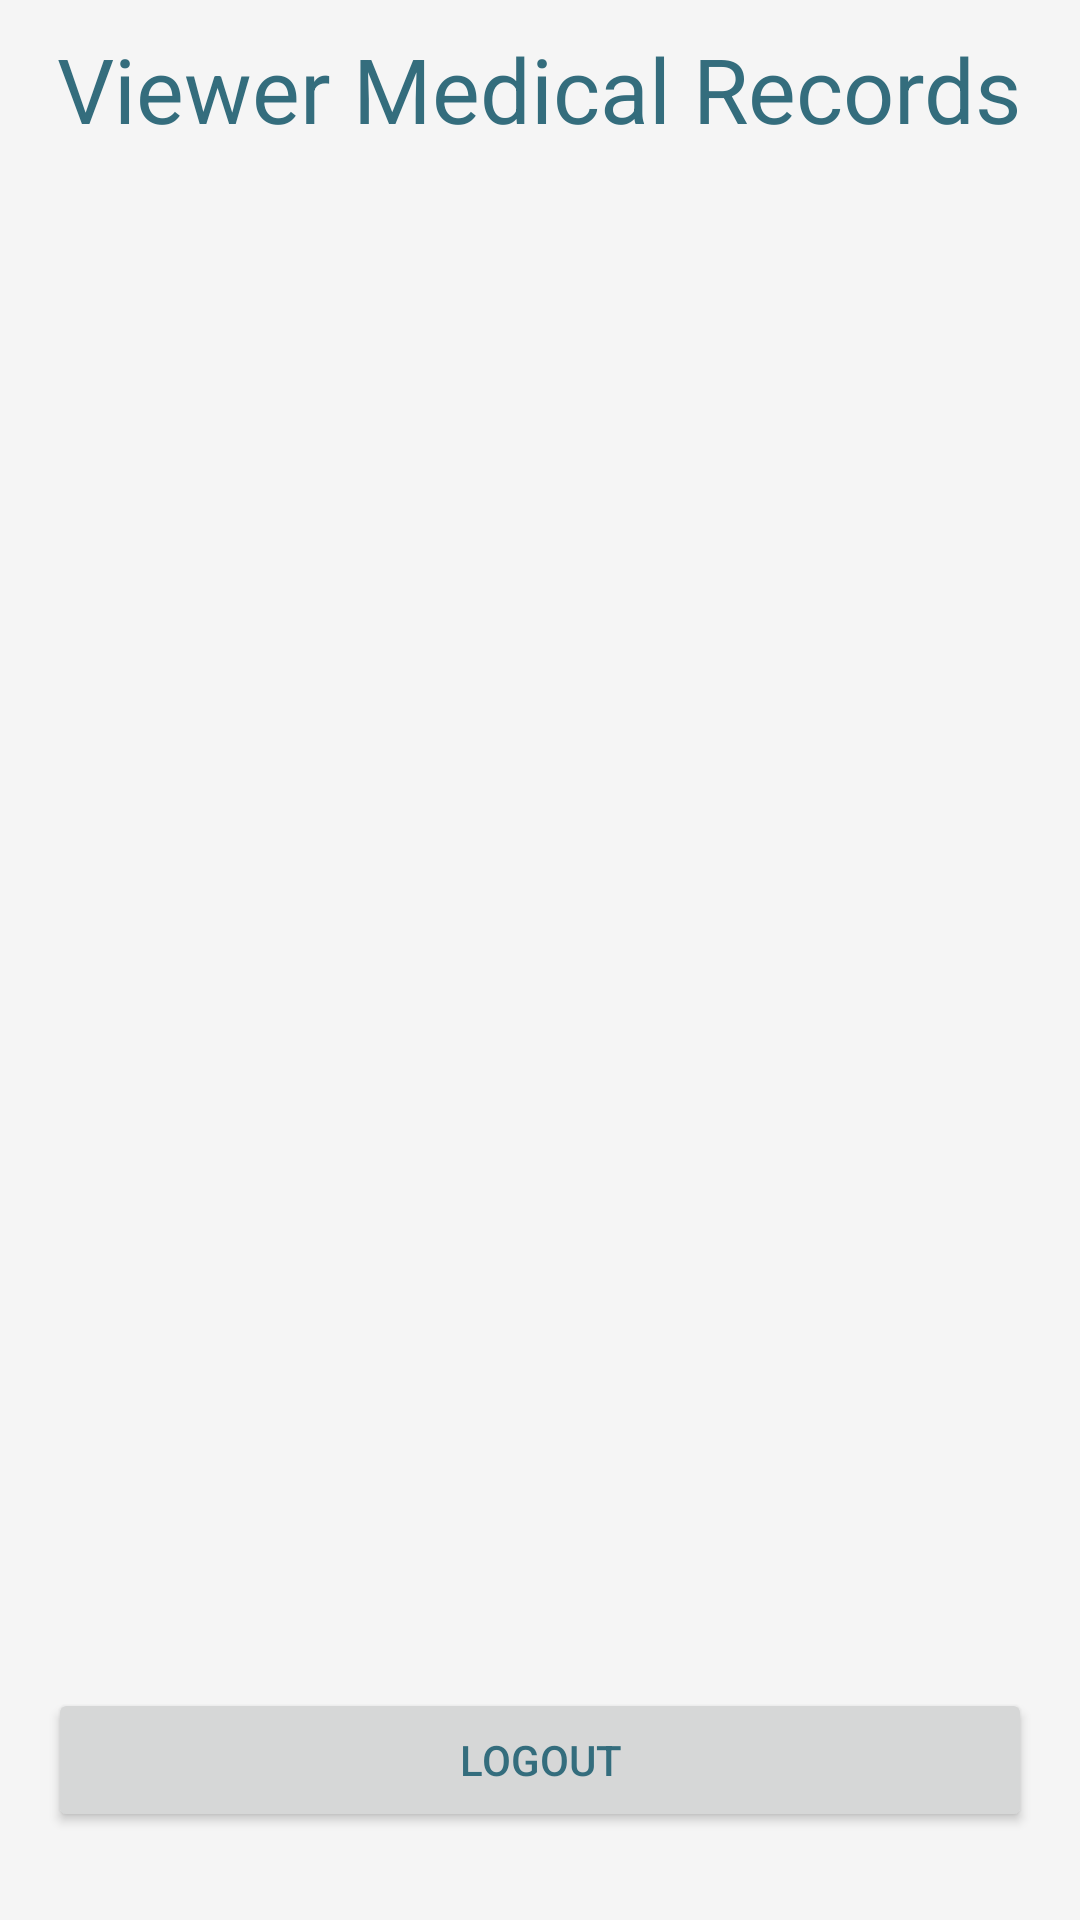

Here is an Android app screen rendered from its layout file. Give the layout XML and the strings, colors and styles it references.
<!-- AndroidManifest.xml: application theme Theme.ViewerMedicalRecords -->
<!-- res/layout/fragment_account.xml -->
<?xml version="1.0" encoding="utf-8"?>
<LinearLayout xmlns:android="http://schemas.android.com/apk/res/android"
    android:layout_width="match_parent"
    android:layout_height="match_parent"
    android:orientation="vertical">

    <LinearLayout
        android:layout_width="match_parent"
        android:layout_height="match_parent"
        android:layout_weight="1"
        android:gravity="center_vertical|center_horizontal">

        <include
            layout="@layout/recycler_list_view"
            android:layout_width="fill_parent"
            android:layout_height="match_parent" />

    </LinearLayout>

    <LinearLayout
        android:layout_width="match_parent"
        android:layout_height="match_parent"
        android:layout_weight="5"
        android:gravity="center_vertical|center_horizontal"
        android:paddingBottom="@dimen/activity_vertical_margin"
        android:paddingLeft="@dimen/activity_horizontal_margin"
        android:paddingRight="@dimen/activity_horizontal_margin"
        android:paddingTop="@dimen/activity_vertical_margin">

        <android.support.v7.widget.AppCompatButton
            android:id="@+id/btn_logout"
            android:layout_width="fill_parent"
            android:layout_height="wrap_content"
            android:text="@string/account_fragment_action_logout"
            android:textColor="@color/colorPrimary" />
    </LinearLayout>

</LinearLayout>
<!-- res/layout/recycler_list_view.xml (included above) -->
<?xml version="1.0" encoding="utf-8"?>
<LinearLayout xmlns:android="http://schemas.android.com/apk/res/android"
    xmlns:tools="http://schemas.android.com/tools"
    android:layout_width="match_parent"
    android:layout_height="match_parent"
    android:orientation="vertical">

    <LinearLayout
        android:layout_width="match_parent"
        android:layout_height="match_parent"
        android:layout_weight="8"
        android:gravity="center_vertical|center_horizontal">

        <TextView
            android:id="@+id/recycler_view_title"
            android:layout_width="wrap_content"
            android:layout_height="wrap_content"
            android:text="@string/app_name"
            android:textAppearance="?android:attr/textAppearanceLarge"
            android:textColor="@color/colorPrimary"
            android:textSize="@dimen/text_app_name_size" />

    </LinearLayout>

    <ScrollView
        android:id="@+id/main_scroll_container"
        android:layout_width="match_parent"
        android:layout_height="match_parent"
        android:layout_weight="1"
        android:fillViewport="true"
        android:gravity="center_vertical|center_horizontal">

        <LinearLayout
            android:layout_width="wrap_content"
            android:layout_height="wrap_content"
            android:orientation="vertical">

            <android.support.v7.widget.RecyclerView
                android:id="@+id/recycler_view"
                android:layout_width="wrap_content"
                android:layout_height="wrap_content"
                android:scrollbars="vertical"
                tools:listitem="@layout/recycler_item" />

        </LinearLayout>

    </ScrollView>

</LinearLayout>
<!-- res/layout/recycler_item.xml (included above) -->
<?xml version="1.0" encoding="utf-8"?>
<RelativeLayout xmlns:android="http://schemas.android.com/apk/res/android"
    android:layout_width="match_parent"
    android:layout_height="wrap_content"
    android:background="?attr/selectableItemBackground"
    android:minHeight="?attr/listPreferredItemHeight"
    android:orientation="vertical"
    android:paddingBottom="@dimen/activity_bottom_margin"
    android:paddingEnd="@dimen/activity_vertical_margin"
    android:paddingStart="@dimen/activity_horizontal_margin"
    android:paddingTop="@dimen/activity_top_margin">

    <ImageView
        android:id="@+id/item_image"
        android:layout_width="@dimen/recycler_item_image_size"
        android:layout_height="@dimen/recycler_item_image_size"
        android:layout_centerVertical="true"
        android:contentDescription="@null" />

    <TextView
        android:id="@+id/item_text"
        android:layout_width="wrap_content"
        android:layout_height="wrap_content"
        android:layout_marginStart="@dimen/recycler_item_image_margin_start"
        android:textAppearance="?attr/textAppearanceListItem"
        android:textStyle="bold" />

    <TextView
        android:id="@+id/sub_item_text"
        android:layout_width="wrap_content"
        android:layout_height="wrap_content"
        android:layout_alignStart="@+id/item_text"
        android:layout_below="@+id/item_text" />

    <TextView
        android:id="@+id/sub_sub_item_text"
        android:layout_width="wrap_content"
        android:layout_height="wrap_content"
        android:layout_alignStart="@+id/sub_item_text"
        android:layout_below="@+id/sub_item_text" />

</RelativeLayout>
<!-- resources referenced by this layout -->
<resources>
  <color name="colorPrimary">#346D7D</color>
  <dimen name="activity_bottom_margin">8dp</dimen>
  <dimen name="activity_horizontal_margin">16dp</dimen>
  <dimen name="activity_top_margin">8dp</dimen>
  <dimen name="activity_vertical_margin">16dp</dimen>
  <dimen name="recycler_item_image_margin_start">60dp</dimen>
  <dimen name="recycler_item_image_size">40dp</dimen>
  <dimen name="text_app_name_size">30sp</dimen>
  <string name="account_fragment_action_logout">Logout</string>
  <string name="app_name">Viewer Medical Records</string>
  <style name="Theme.ViewerMedicalRecords" parent="Base.AppTheme" />
  <style name="Base.AppTheme" parent="Theme.AppCompat.Light.NoActionBar">
          <item name="colorPrimary">@color/colorPrimary</item>
          <item name="colorPrimaryDark">@color/colorPrimaryDark</item>
          <item name="colorAccent">@color/colorAccent</item>
  
          <item name="android:windowBackground">@color/window_background</item>
      </style>
  <color name="colorPrimaryDark">#1F515F</color>
  <color name="colorAccent">#03A9F4</color>
  <color name="window_background">#FFF5F5F5</color>
</resources>
